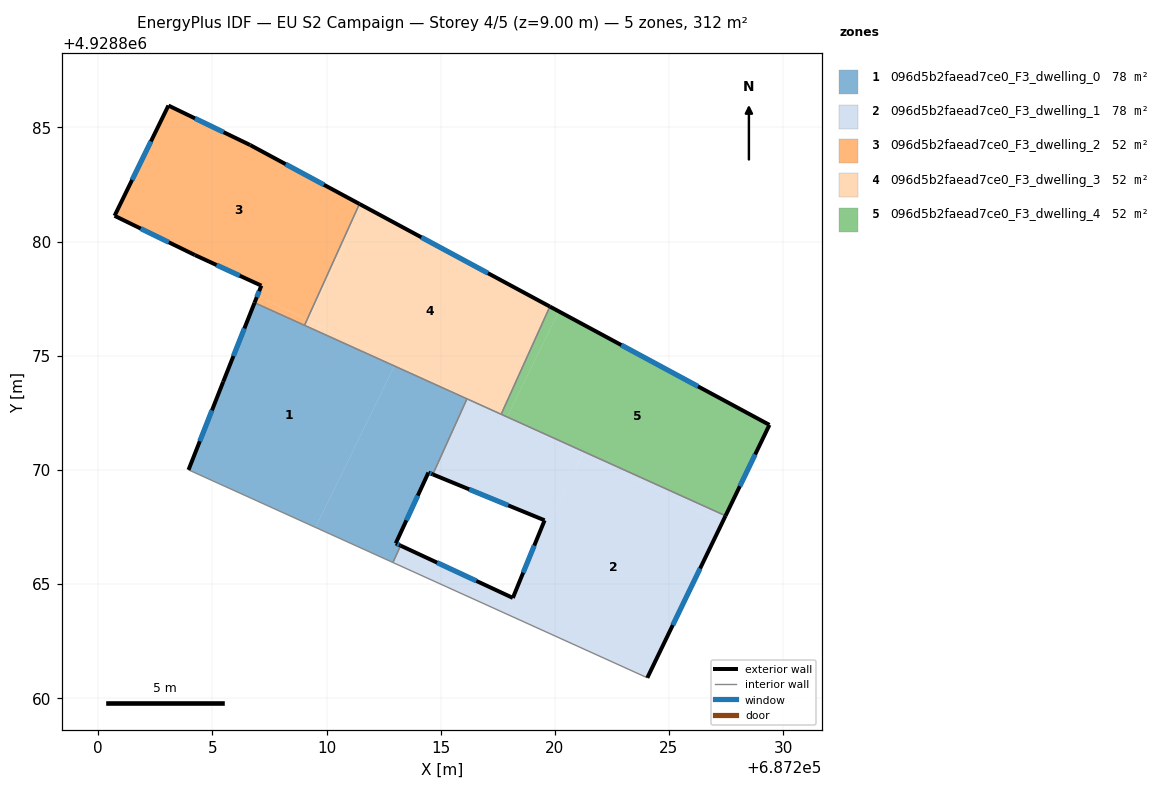
=== STOREY PLAN SPEC (per zone: floor XY polygon, exterior-wall plan segments, windows/doors) ===
zone 1: 096d5b2faead7ce0_F3_dwelling_0  (78.1 m²)
  floor: (687212.97, 4928874.55) (687209.52, 4928867.48) (687203.95, 4928870.00) (687205.47, 4928873.86) (687206.85, 4928877.32)
  floor: (687216.15, 4928873.11) (687214.66, 4928869.80) (687214.46, 4928869.88) (687213.03, 4928866.78) (687213.24, 4928866.68) (687212.91, 4928865.94) (687209.52, 4928867.48) (687212.97, 4928874.55)
  exterior wall: (687213.03, 4928866.78) – (687214.46, 4928869.88)  [3.4 m]
    window: (687213.50, 4928867.79) – (687214.00, 4928868.87)  [1.3 m²]
  exterior wall: (687213.24, 4928866.68) – (687213.03, 4928866.78)  [0.2 m]
    window: (687213.18, 4928866.71) – (687213.10, 4928866.75)  [0.1 m²]
  exterior wall: (687205.47, 4928873.86) – (687203.95, 4928870.00)  [4.1 m]
    window: (687204.98, 4928872.60) – (687204.45, 4928871.25)  [1.5 m²]
  exterior wall: (687206.85, 4928877.32) – (687205.47, 4928873.86)  [3.7 m]
    window: (687206.40, 4928876.19) – (687205.92, 4928874.98)  [1.4 m²]
  exterior wall: (687214.46, 4928869.88) – (687214.66, 4928869.80)  [0.2 m]
    window: (687214.53, 4928869.85) – (687214.59, 4928869.82)  [0.1 m²]
  interior walls: 5
zone 2: 096d5b2faead7ce0_F3_dwelling_1  (78.1 m²)
  floor: (687221.23, 4928870.67) (687219.78, 4928867.70) (687214.66, 4928869.80) (687216.15, 4928873.11) (687217.16, 4928872.66)
  floor: (687218.16, 4928864.39) (687217.83, 4928863.71) (687212.91, 4928865.94) (687213.24, 4928866.68)
  floor: (687227.33, 4928867.68) (687224.05, 4928860.89) (687217.83, 4928863.71) (687218.16, 4928864.39) (687218.17, 4928864.40) (687219.55, 4928867.79) (687219.78, 4928867.70) (687221.23, 4928870.67)
  floor: (687227.48, 4928867.99) (687227.33, 4928867.68) (687217.16, 4928872.66)
  exterior wall: (687218.16, 4928864.39) – (687213.24, 4928866.68)  [5.4 m]
    window: (687216.56, 4928865.13) – (687214.84, 4928865.93)  [2.0 m²]
  exterior wall: (687219.55, 4928867.79) – (687218.16, 4928864.39)  [3.7 m]
    window: (687219.10, 4928866.68) – (687218.61, 4928865.49)  [1.3 m²]
  exterior wall: (687214.66, 4928869.80) – (687219.55, 4928867.79)  [5.3 m]
    window: (687216.25, 4928869.15) – (687217.96, 4928868.44)  [1.9 m²]
  exterior wall: (687224.05, 4928860.89) – (687227.48, 4928867.99)  [7.9 m]
    window: (687225.17, 4928863.20) – (687226.37, 4928865.68)  [2.9 m²]
  interior walls: 5
zone 3: 096d5b2faead7ce0_F3_dwelling_2  (52.1 m²)
  floor: (687211.44, 4928881.65) (687209.14, 4928876.57) (687206.97, 4928877.63) (687207.14, 4928878.07) (687204.23, 4928879.41) (687200.71, 4928881.13) (687203.07, 4928885.96) (687206.65, 4928884.23)
  floor: (687209.14, 4928876.57) (687209.04, 4928876.33) (687206.85, 4928877.32) (687206.97, 4928877.63)
  exterior wall: (687206.65, 4928884.23) – (687203.07, 4928885.96)  [4.0 m]
    window: (687205.49, 4928884.79) – (687204.24, 4928885.40)  [1.5 m²]
  exterior wall: (687211.44, 4928881.65) – (687206.65, 4928884.23)  [5.4 m]
    window: (687209.88, 4928882.49) – (687208.21, 4928883.39)  [2.0 m²]
  exterior wall: (687207.14, 4928878.07) – (687206.85, 4928877.32)  [0.8 m]
    window: (687207.05, 4928877.82) – (687206.94, 4928877.56)  [0.3 m²]
  exterior wall: (687204.23, 4928879.41) – (687207.14, 4928878.07)  [3.2 m]
    window: (687205.18, 4928878.97) – (687206.20, 4928878.50)  [1.2 m²]
  exterior wall: (687200.71, 4928881.13) – (687204.23, 4928879.41)  [3.9 m]
    window: (687201.86, 4928880.57) – (687203.09, 4928879.97)  [1.4 m²]
  exterior wall: (687203.07, 4928885.96) – (687200.71, 4928881.13)  [5.4 m]
    window: (687202.31, 4928884.39) – (687201.48, 4928882.70)  [2.0 m²]
  interior walls: 2
zone 4: 096d5b2faead7ce0_F3_dwelling_3  (52.1 m²)
  floor: (687219.78, 4928877.15) (687217.65, 4928872.43) (687217.17, 4928872.65) (687209.19, 4928876.55) (687211.63, 4928881.55)
  floor: (687213.03, 4928874.67) (687212.97, 4928874.55) (687209.04, 4928876.33) (687209.14, 4928876.57)
  floor: (687211.63, 4928881.55) (687209.19, 4928876.55) (687209.14, 4928876.57) (687211.44, 4928881.65)
  floor: (687217.16, 4928872.66) (687212.97, 4928874.55) (687213.03, 4928874.67)
  exterior wall: (687219.78, 4928877.15) – (687211.44, 4928881.65)  [9.5 m]
    window: (687217.07, 4928878.61) – (687214.15, 4928880.19)  [3.5 m²]
  interior walls: 4
zone 5: 096d5b2faead7ce0_F3_dwelling_4  (52.1 m²)
  floor: (687229.40, 4928871.97) (687227.48, 4928867.99) (687217.91, 4928872.31) (687220.17, 4928876.94)
  floor: (687220.17, 4928876.94) (687217.91, 4928872.31) (687217.65, 4928872.43) (687219.78, 4928877.15)
  exterior wall: (687229.40, 4928871.97) – (687219.78, 4928877.15)  [10.9 m]
    window: (687226.27, 4928873.65) – (687222.91, 4928875.47)  [4.0 m²]
  exterior wall: (687227.48, 4928867.99) – (687229.40, 4928871.97)  [4.4 m]
    window: (687228.11, 4928869.28) – (687228.78, 4928870.67)  [1.6 m²]
  interior walls: 2

=== DERIVED (storey summary) ===
Building: EU S2 Campaign
Storey: 4 of 5  (floor level z = 9.00 m)
Storey gross floor area: 312.5 m²
Zones on this storey: 5
  - 096d5b2faead7ce0_F3_dwelling_0: floor 78.1 m²; exterior wall 11.7 m (35.2 m²); 5 window(s) 4.3 m²; WWR 12.2%
  - 096d5b2faead7ce0_F3_dwelling_1: floor 78.1 m²; exterior wall 22.3 m (66.8 m²); 4 window(s) 8.2 m²; WWR 12.2%
  - 096d5b2faead7ce0_F3_dwelling_2: floor 52.1 m²; exterior wall 22.7 m (68.1 m²); 6 window(s) 8.3 m²; WWR 12.2%
  - 096d5b2faead7ce0_F3_dwelling_3: floor 52.1 m²; exterior wall 9.5 m (28.4 m²); 1 window(s) 3.5 m²; WWR 12.2%
  - 096d5b2faead7ce0_F3_dwelling_4: floor 52.1 m²; exterior wall 15.3 m (46.0 m²); 2 window(s) 5.6 m²; WWR 12.2%
Zone adjacency (shared interzone walls):
  - 096d5b2faead7ce0_F3_dwelling_0 ↔ 096d5b2faead7ce0_F3_dwelling_1
  - 096d5b2faead7ce0_F3_dwelling_0 ↔ 096d5b2faead7ce0_F3_dwelling_2
  - 096d5b2faead7ce0_F3_dwelling_0 ↔ 096d5b2faead7ce0_F3_dwelling_3
  - 096d5b2faead7ce0_F3_dwelling_1 ↔ 096d5b2faead7ce0_F3_dwelling_3
  - 096d5b2faead7ce0_F3_dwelling_1 ↔ 096d5b2faead7ce0_F3_dwelling_4
  - 096d5b2faead7ce0_F3_dwelling_2 ↔ 096d5b2faead7ce0_F3_dwelling_3
  - 096d5b2faead7ce0_F3_dwelling_3 ↔ 096d5b2faead7ce0_F3_dwelling_4